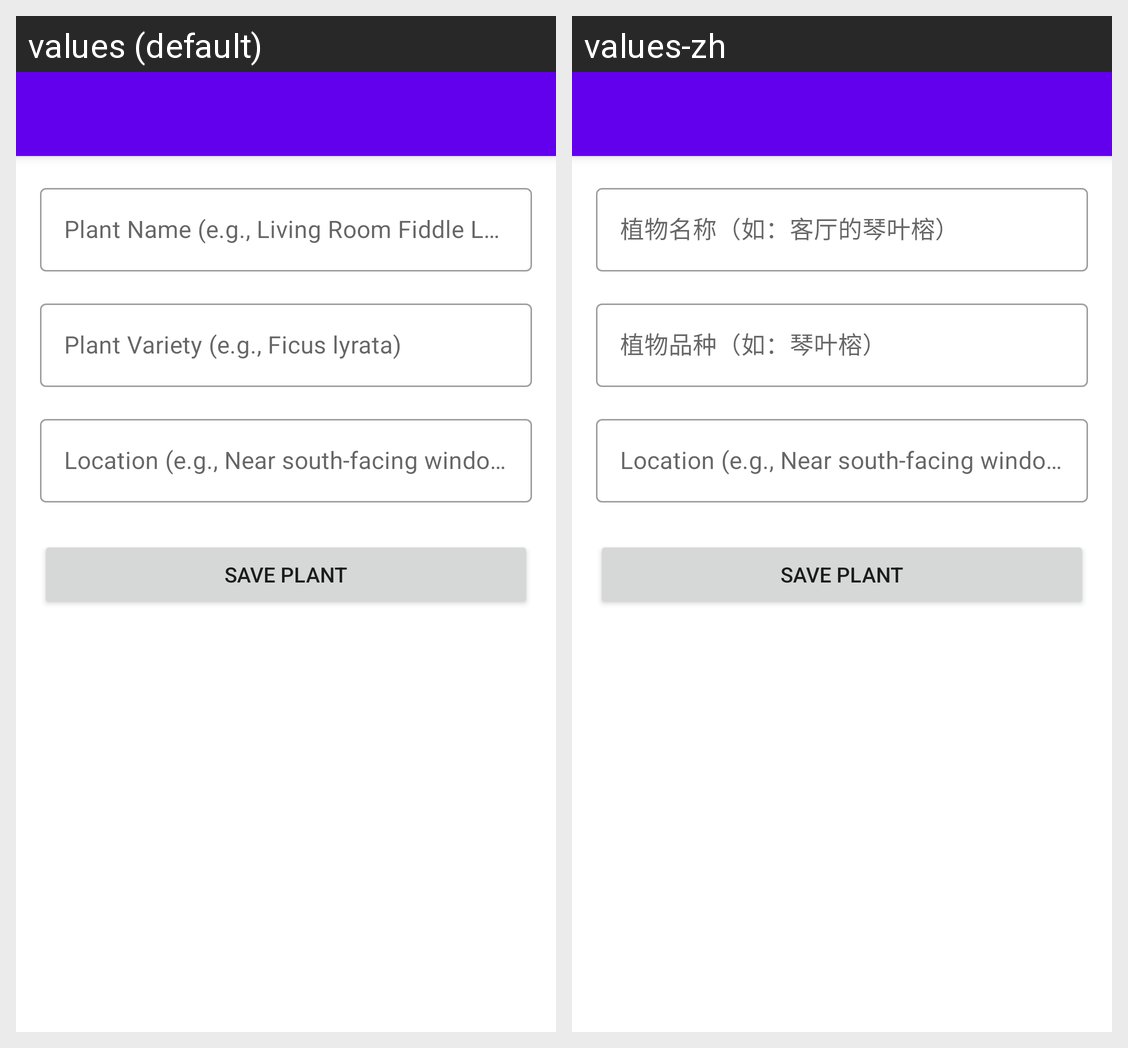

For this localized Android screen grid, give each drawn string resource with its value in every locale shown.
Android screen res/layout/activity_add_edit_plant.xml rendered under 2 locales, left to right: values (default), values-zh. Device: Nexus 5 (rendered at 1080×1920; each locale shown at half size, 540×960, under a caption strip naming it); theme Theme.AIPPAThePlantDoctorBeta.NoActionBar.
Strings drawn on this screen, with the default value and each locale's value (text and hints the layout hard-codes, and strings that could not be matched under every locale, appear in the picture but are not listed):

hint_plant_name
  values: Plant Name (e.g., Living Room Fiddle Leaf)
  values-zh: 植物名称（如：客厅的琴叶榕）

hint_plant_variety
  values: Plant Variety (e.g., Ficus lyrata)
  values-zh: 植物品种（如：琴叶榕）
